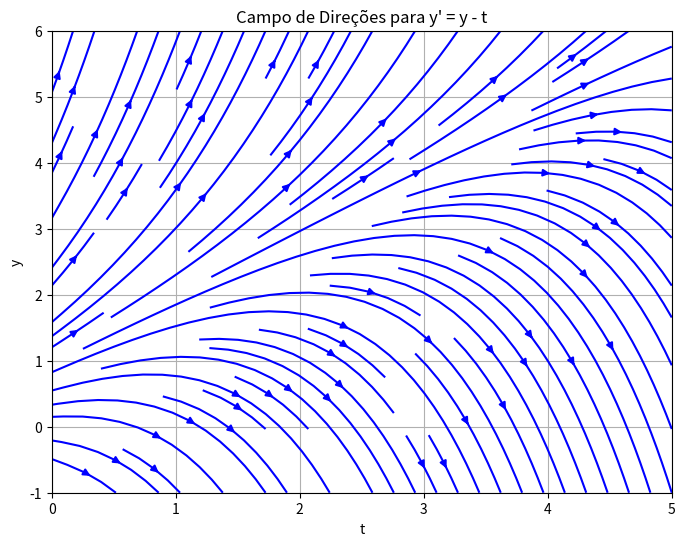

Recreate this plot in Python.
import numpy as np
import matplotlib.pyplot as plt

# Definindo a EDO: y' = y - t
def f(t, y):
    return y - t

# Criando uma grade de pontos para t e y
t = np.linspace(0, 5, 20)
y = np.linspace(-1, 6, 20)
T, Y = np.meshgrid(t, y)

# Calculando as derivadas em cada ponto
DY = f(T, Y)
DX = np.ones_like(DY)  # dt/dt = 1 para normalizar as setas


# Plotando o campo de direções usando streamplot
plt.figure(figsize=(8, 6))
plt.streamplot(T, Y, DX, DY, color='blue', arrowsize=1)
plt.title("Campo de Direções para y' = y - t")
plt.xlabel("t")
plt.ylabel("y")
plt.grid(True)
plt.show()
